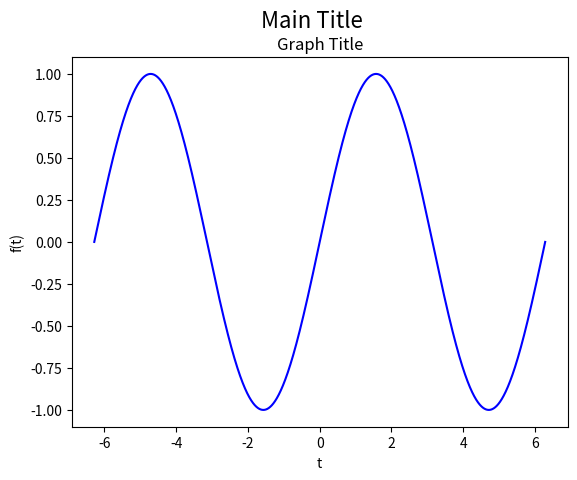

This figure's Python source: (Note: this script raises an exception after producing the figure.)
#!/usr/bin/env python
# -*- coding: utf-8 -*-
import sys
import numpy as np
import math
import matplotlib as mpl
import matplotlib.pyplot as plt
import pandas as pd


def main():

  # Prepare data
  t = np.linspace(-2 * np.pi, 2 * np.pi, int(1e4))
  f = np.sin(t)
  # Prepare graph
  fig, axes = plt.subplots(1, 1)
  # Setup figure
  fig.suptitle("Main Title", fontsize=16)
  # Setup axes.
  axes.set_title("Graph Title")
  axes.set_xlabel("t")
  axes.set_ylabel("f(t)")
  axes.plot(t, f, color="blue", label="f(t)")
  axes.grid(b=True, which="both", axis="both", color="black",
            alpha=0.5, linestyle="-", linewidth=1)
  # axes.grid(b=True, which="minor", axis="both", color="grey",
  #          alpha=0.5, linestyle="--", linewidth=1)
  axes.legend(loc=0, frameon=True)

  # Display graph
  plt.tight_layout()
  plt.savefig("images/kadai9-1.png")
  plt.show()


if __name__ == "__main__":
  sys.exit(main())
